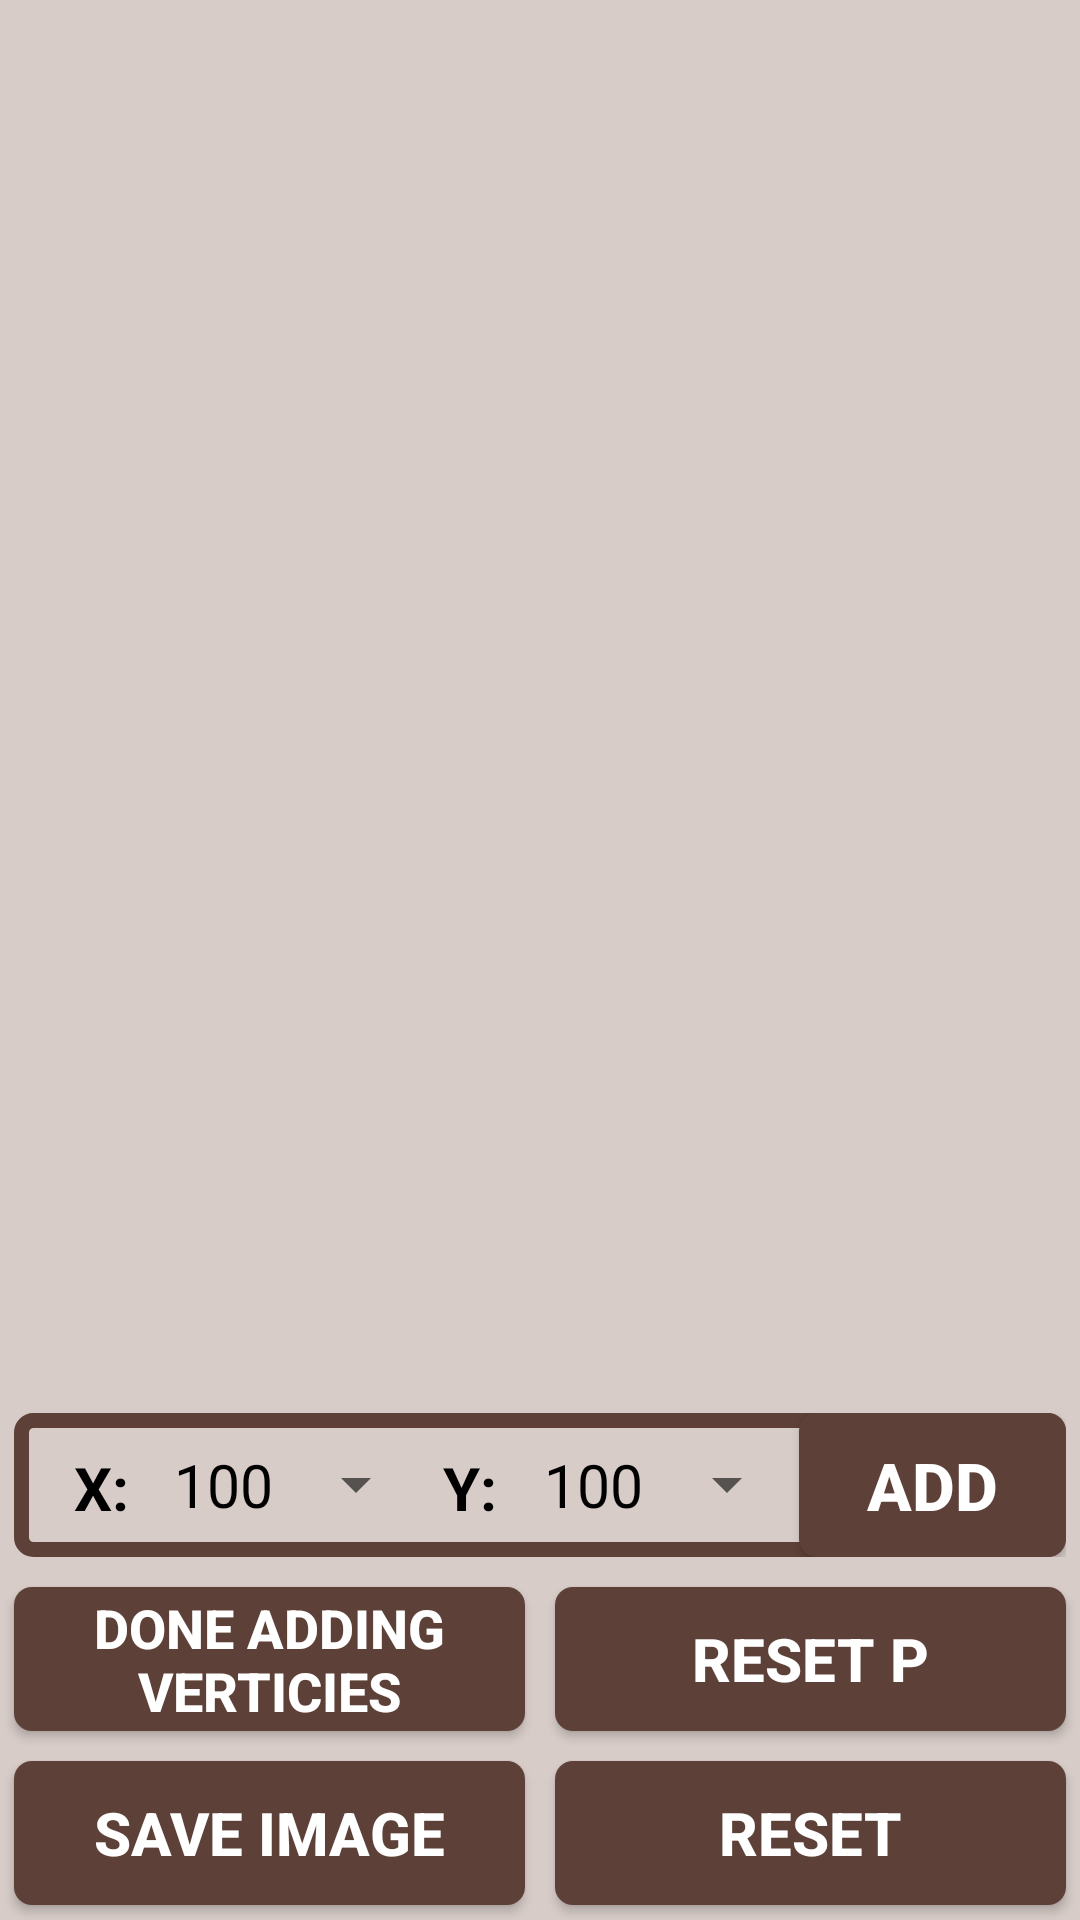

Reconstruct the res/layout file that produces this screen, plus the resources it refers to.
<!-- AndroidManifest.xml: application theme AppTheme -->
<!-- res/layout/basic_visualization_activity.xml -->
<?xml version="1.0" encoding="utf-8"?>
<RelativeLayout
    xmlns:android="http://schemas.android.com/apk/res/android"
    xmlns:tools="http://schemas.android.com/tools"
    android:id="@+id/basic_visualization_activity"
    android:layout_width="match_parent"
    android:layout_height="match_parent"
    android:paddingBottom="@dimen/activity_vertical_margin"
    android:paddingLeft="@dimen/activity_horizontal_margin"
    android:paddingRight="@dimen/activity_horizontal_margin"
    android:paddingTop="@dimen/activity_vertical_margin"
    tools:context="com.example.trianglealgorithmvisualization.free.BasicVisualization"
    android:background="@color/colorPrimaryLight">

    <LinearLayout
        android:orientation="horizontal"
        android:layout_width="match_parent"
        android:layout_height="wrap_content"
        android:layout_above="@+id/bottom_ll_layout2"
        android:layout_margin="5dp"
        android:background="@drawable/border"
        android:layout_centerHorizontal="true">

        <TextView
            android:text="@string/x"
            android:textStyle="bold"
            android:layout_width="0dp"
            android:layout_weight="1"
            android:layout_height="wrap_content"
            android:textSize="20sp"
            android:layout_marginStart="20dp"
            android:textColor="@android:color/black"
            android:id="@+id/xcoord_text"/>

        <Spinner
            android:layout_width="0dp"
            android:layout_weight="3"
            android:layout_height="wrap_content"
            android:id="@+id/xcoord_input"
            android:entries="@array/coordinates"
            android:layout_gravity="center"
            android:textAlignment="center"/>

        <TextView
            android:text="@string/y"
            android:textStyle="bold"
            android:layout_width="0dp"
            android:layout_weight="1"
            android:layout_height="wrap_content"
            android:textSize="20sp"
            android:layout_marginStart="5dp"
            android:textColor="@android:color/black"
            android:id="@+id/ycoord_text"/>

        <Spinner
            android:layout_width="0dp"
            android:layout_weight="3"
            android:layout_height="wrap_content"
            android:id="@+id/ycoord_input"
            android:entries="@array/coordinates"
            android:layout_gravity="center"
            android:textAlignment="center"/>

        <Button
            android:text="@string/add"
            android:textSize="22sp"
            android:layout_width="0dp"
            android:layout_weight="3"
            android:layout_height="wrap_content"
            android:id="@+id/addpoint_button"
            android:textColor="@android:color/white"
            android:textStyle="bold"
            android:background="@drawable/button_border"/>
    </LinearLayout>

    <LinearLayout
        android:layout_width="match_parent"
        android:layout_height="wrap_content"
        android:orientation="horizontal"
        android:id="@+id/bottom_ll_layout2"
        android:layout_above="@+id/bottom_ll_layout">

        <Button
            android:text="@string/done_verticies"
            android:textSize="18sp"
            android:layout_width="0dp"
            android:layout_weight="1"
            android:layout_height="match_parent"
            android:id="@+id/verticies_done_button"
            android:textColor="@android:color/white"
            android:textStyle="bold"
            android:background="@drawable/button_border"
            android:layout_margin="5dp"/>
        <Button
            android:text="@string/reset_p"
            android:textSize="20sp"
            android:layout_width="0dp"
            android:layout_weight="1"
            android:layout_height="wrap_content"
            android:id="@+id/reset_p_button"
            android:textColor="@android:color/white"
            android:textStyle="bold"
            android:background="@drawable/button_border"
            android:layout_margin="5dp"/>
    </LinearLayout>

    <LinearLayout
        android:layout_width="match_parent"
        android:layout_height="wrap_content"
        android:orientation="horizontal"
        android:id="@+id/bottom_ll_layout"
        android:layout_alignParentBottom="true">

        <Button
            android:text="@string/save_image"
            android:textSize="20sp"
            android:layout_width="0dp"
            android:layout_weight="1"
            android:layout_height="wrap_content"
            android:id="@+id/save_image_button"
            android:textColor="@android:color/white"
            android:textStyle="bold"
            android:background="@drawable/button_border"
            android:layout_margin="5dp"/>

        <Button
            android:text="@string/reset"
            android:textSize="20sp"
            android:layout_width="0dp"
            android:layout_weight="1"
            android:layout_height="wrap_content"
            android:id="@+id/reset_button"
            android:textColor="@android:color/white"
            android:textStyle="bold"
            android:background="@drawable/button_border"
            android:layout_margin="5dp"/>
    </LinearLayout>
</RelativeLayout>
<!-- resources referenced by this layout -->
<resources>
  <string-array name="coordinates">
          <item>100</item>
          <item>200</item>
          <item>300</item>
          <item>400</item>
          <item>500</item>
          <item>600</item>
          <item>700</item>
          <item>800</item>
          <item>900</item>
      </string-array>
  <color name="colorPrimaryLight">#D7CCC8</color>
  <!-- drawable border (drawable) -->
  <?xml version="1.0" encoding="utf-8"?>
  <shape xmlns:android="http://schemas.android.com/apk/res/android">
      <stroke android:width="5dp" android:color="@color/colorPrimaryDark" />
      <solid android:color="@android:color/transparent" />
      <corners android:radius="4dp" />
  </shape>
  <!-- drawable button_border (drawable) -->
  <?xml version="1.0" encoding="utf-8"?>
  <shape xmlns:android="http://schemas.android.com/apk/res/android"
         android:shape="rectangle" android:padding="10dp">
      <solid android:color="@color/colorPrimaryDark"/>
      <corners android:radius="6dp"/>
  </shape>
  <string name="add">Add</string>
  <string name="done_verticies">Done Adding Verticies</string>
  <string name="reset">Reset</string>
  <string name="reset_p">Reset p</string>
  <string name="save_image">Save Image</string>
  <string name="x">X:</string>
  <string name="y">Y:</string>
  <style name="AppTheme" parent="Theme.AppCompat.Light.DarkActionBar">
          
          <item name="colorPrimary">@color/colorPrimary</item>
          <item name="colorPrimaryDark">@color/colorPrimaryDark</item>
          <item name="colorAccent">@color/colorAccent</item>
  
          
          <item name="android:spinnerItemStyle">@style/spinnerItemStyle</item>
          
          <item name="android:spinnerDropDownItemStyle">@style/spinnerItemStyle</item>
      </style>
  <color name="colorPrimaryDark">#5D4037</color>
  <color name="colorPrimary">#795548</color>
  <color name="colorAccent">#795548</color>
  <style name="spinnerItemStyle">
          <item name="android:padding">2dp</item>
          <item name="android:textSize">20sp</item>
          <item name="android:textColor">#000</item>
      </style>
</resources>
